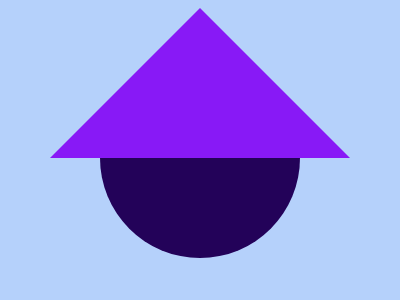

Recreate this image using only HTML and CSS.

<!-- file: t25.html -->
<!DOCTYPE html>
<html lang="en">
<head>
    <meta charset="UTF-8">
    <meta name="viewport" content="width=device-width, initial-scale=1.0">
    <title>target-25</title>
    <link rel="stylesheet" href="t25.css">
</head>
<body>
    <div class="circle"></div>
<div class="triangle"></div>
</body>
</html>

/* file: t25.css */

  body{
    background:#B5D1FB;
    display:flex;
    align-items:center;
    justify-content:center;
  }
  .circle{
    background:#230259;
    height:200px;
    width:200px;
    border-radius:50%;
    margin-top:50px;
    position:absolute;
  }
  .triangle{
    border-left:150px solid transparent;
    border-right:150px solid transparent;
    border-bottom:150px solid #8819F6;
    margin-bottom:100px;
    z-index:1;
  }
